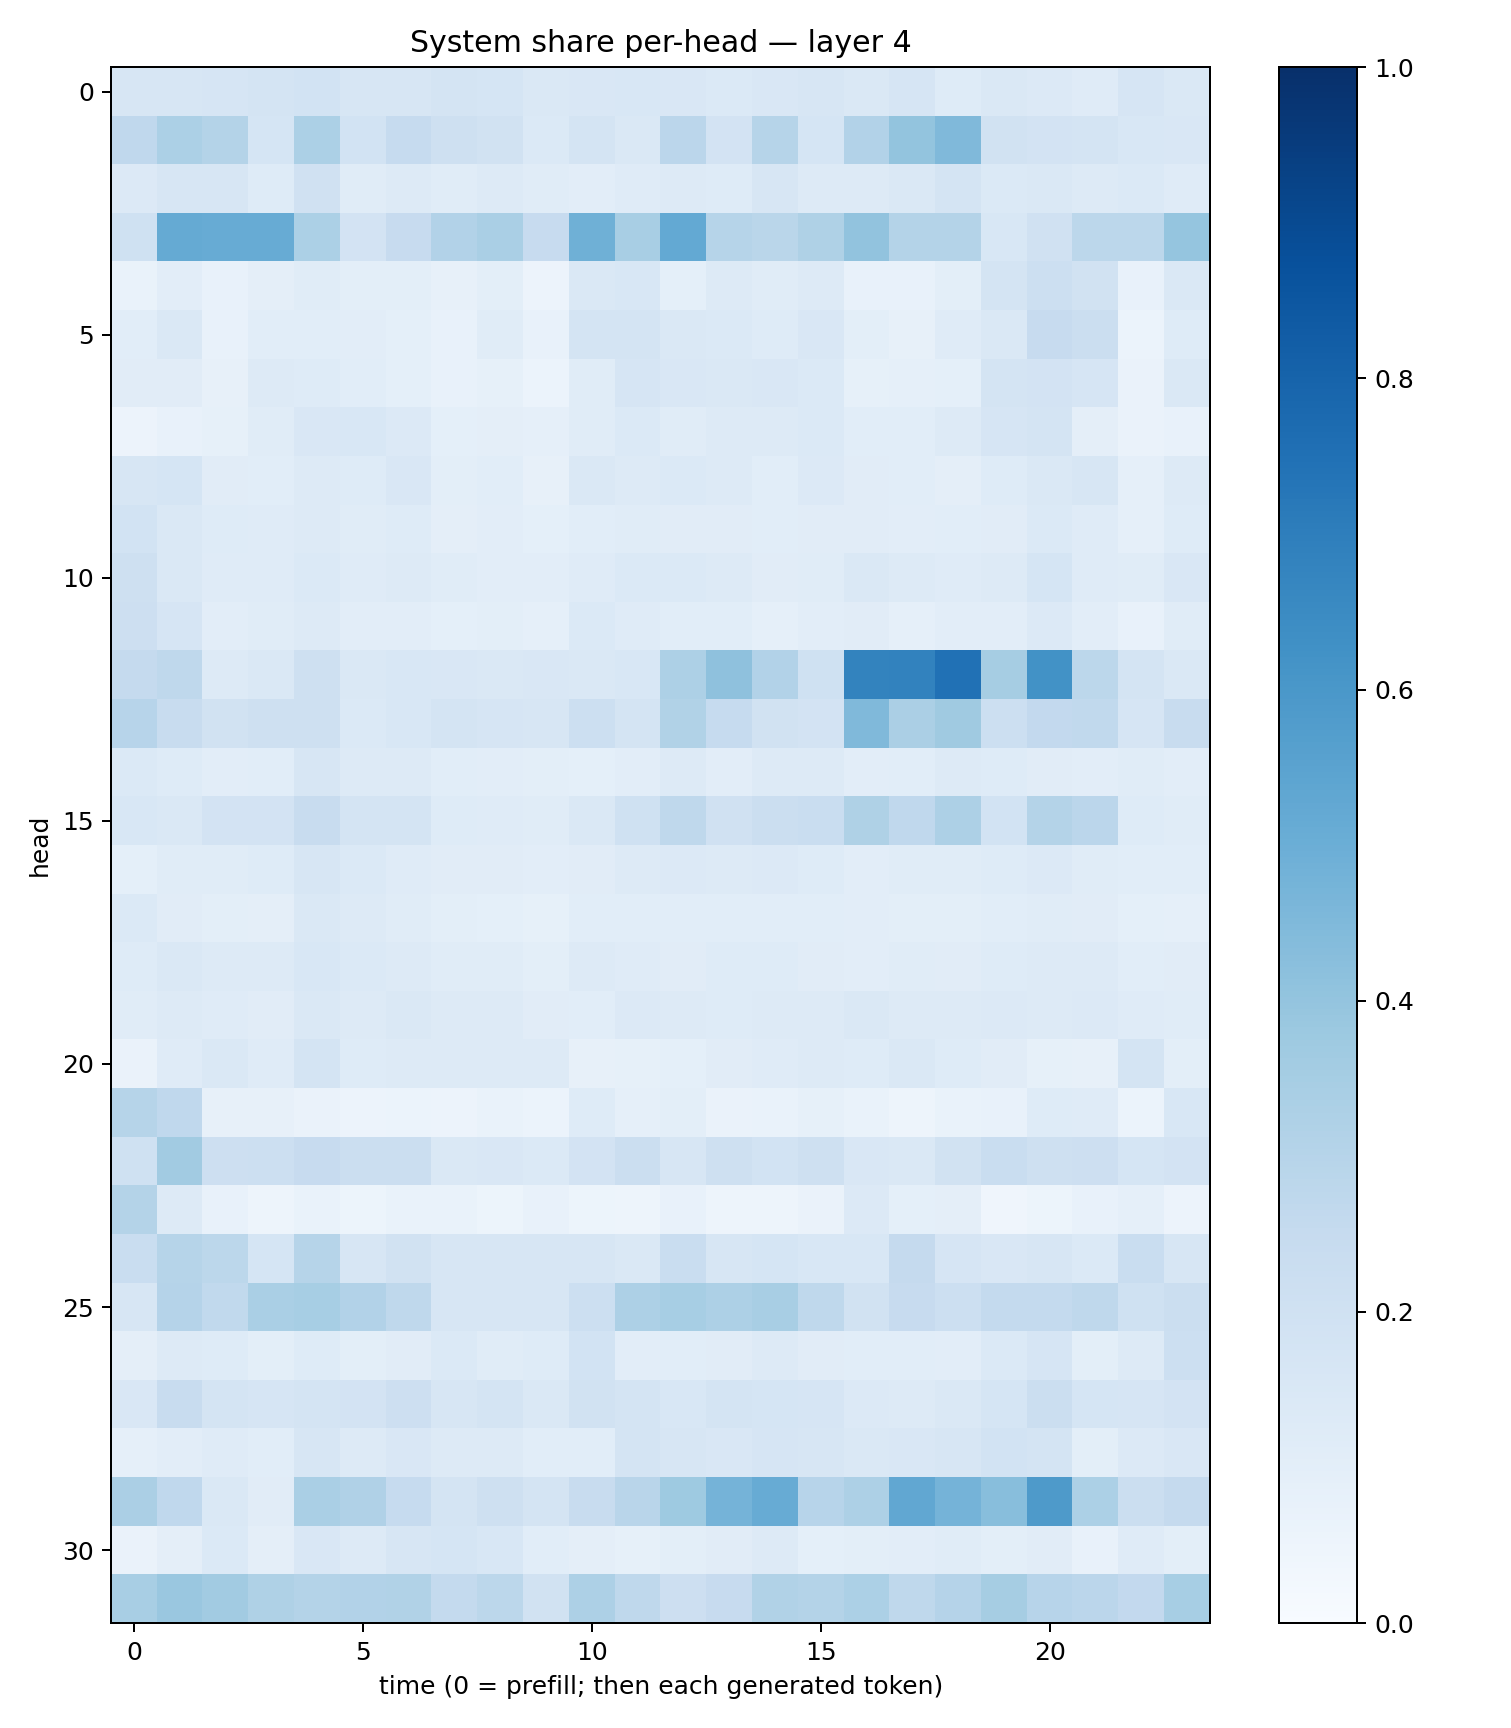

Source data for this figure (header and first rows):
0.1587578, 0.16162628, 0.16410048, 0.17342004, 0.18394904, 0.1584977, 0.1608175, 0.17710108, 0.17138745, 0.14696068, 0.15029751, 0.1552372, 0.15169995, 0.13715117, 0.15115269, 0.16177273, 0.14435814, 0.16540633, 0.1236861, 0.14187978, 0.13348569, 0.1176091, 0.16463462, 0.14312036
0.267, 0.3289, 0.306, 0.1711, 0.3282, 0.1863, 0.2467, 0.2087, 0.1931, 0.1368, 0.175, 0.148, 0.2846, 0.1835, 0.3, 0.1702, 0.3103, 0.4006, 0.448, 0.1918, 0.1831, 0.1782, 0.154, 0.1498
0.1352, 0.1583, 0.157, 0.123, 0.1985, 0.1143, 0.129, 0.1162, 0.1262, 0.1151, 0.1041, 0.118, 0.1282, 0.1237, 0.1639, 0.1306, 0.1289, 0.1472, 0.1783, 0.1404, 0.1481, 0.1269, 0.1389, 0.1187
0.2012, 0.5162, 0.5091, 0.5105, 0.3309, 0.1832, 0.2424, 0.3105, 0.3395, 0.2429, 0.489, 0.3401, 0.5211, 0.2976, 0.2852, 0.3217, 0.4026, 0.3058, 0.3082, 0.1562, 0.1979, 0.2781, 0.2811, 0.398
0.06743, 0.1029, 0.07789, 0.09566, 0.1139, 0.09864, 0.09915, 0.08079, 0.09776, 0.05608, 0.1419, 0.155, 0.09085, 0.1262, 0.1153, 0.1269, 0.07142, 0.07727, 0.1004, 0.1759, 0.2159, 0.1894, 0.07335, 0.1429
0.1091, 0.1475, 0.07295, 0.1082, 0.107, 0.103, 0.09169, 0.07693, 0.1162, 0.07439, 0.1733, 0.1726, 0.1444, 0.1373, 0.1235, 0.149, 0.1007, 0.08065, 0.1196, 0.1479, 0.2424, 0.2258, 0.06087, 0.1229
0.1095, 0.113, 0.08004, 0.1261, 0.1217, 0.1069, 0.09034, 0.07087, 0.08372, 0.05918, 0.1142, 0.1671, 0.1488, 0.1472, 0.1493, 0.1397, 0.08433, 0.08829, 0.09149, 0.1732, 0.1826, 0.1673, 0.06581, 0.1415
0.05539, 0.07058, 0.08519, 0.1152, 0.1486, 0.1538, 0.1344, 0.0906, 0.09417, 0.08672, 0.1149, 0.1399, 0.114, 0.1326, 0.1265, 0.1393, 0.1071, 0.1086, 0.1284, 0.1665, 0.1739, 0.09686, 0.06508, 0.07545
0.1631, 0.1711, 0.11, 0.1068, 0.1324, 0.1225, 0.1513, 0.09983, 0.1079, 0.08141, 0.1418, 0.13, 0.1388, 0.1299, 0.1076, 0.1341, 0.111, 0.1076, 0.09736, 0.1226, 0.1429, 0.1573, 0.08646, 0.1259
0.1853, 0.1452, 0.1225, 0.1203, 0.1274, 0.1149, 0.1232, 0.09747, 0.1031, 0.09337, 0.1057, 0.1136, 0.1107, 0.1122, 0.107, 0.1104, 0.1132, 0.1039, 0.1065, 0.1122, 0.1398, 0.1184, 0.08969, 0.1222
0.2083, 0.142, 0.1199, 0.1173, 0.1377, 0.1186, 0.1277, 0.1138, 0.1034, 0.1023, 0.1184, 0.137, 0.1373, 0.1294, 0.1121, 0.1163, 0.1462, 0.1273, 0.1209, 0.1258, 0.1706, 0.1207, 0.1169, 0.1511
0.213, 0.1655, 0.1047, 0.1148, 0.1287, 0.1032, 0.1023, 0.09009, 0.09885, 0.08902, 0.137, 0.1189, 0.1057, 0.1072, 0.08864, 0.1035, 0.1097, 0.08825, 0.1053, 0.1048, 0.134, 0.1046, 0.07336, 0.1139
0.252, 0.2715, 0.1288, 0.1423, 0.2094, 0.1449, 0.1532, 0.1491, 0.1455, 0.1498, 0.1415, 0.1542, 0.3264, 0.4123, 0.3106, 0.2, 0.6776, 0.6816, 0.7466, 0.3511, 0.6225, 0.2788, 0.1767, 0.1462
0.2967, 0.2367, 0.1948, 0.2099, 0.2083, 0.1396, 0.1544, 0.1775, 0.165, 0.1574, 0.2181, 0.1785, 0.3143, 0.2476, 0.1897, 0.1826, 0.4459, 0.3322, 0.3687, 0.217, 0.2592, 0.2639, 0.1645, 0.2404
0.1393, 0.1227, 0.1034, 0.1056, 0.1569, 0.1258, 0.1308, 0.1075, 0.1026, 0.09966, 0.09107, 0.1022, 0.1299, 0.1048, 0.1257, 0.1261, 0.1046, 0.1069, 0.128, 0.122, 0.1131, 0.103, 0.1133, 0.1039
0.1551, 0.141, 0.1803, 0.1826, 0.2348, 0.1722, 0.1757, 0.1249, 0.1199, 0.1151, 0.146, 0.2014, 0.2731, 0.1992, 0.2191, 0.2326, 0.3225, 0.2686, 0.3275, 0.1867, 0.3059, 0.284, 0.125, 0.1171
0.0921, 0.1147, 0.1146, 0.1225, 0.1617, 0.137, 0.1176, 0.1111, 0.1117, 0.1018, 0.1128, 0.1309, 0.1345, 0.1297, 0.1361, 0.1215, 0.1039, 0.1161, 0.1156, 0.1229, 0.1353, 0.1155, 0.1086, 0.1062
0.1393, 0.1121, 0.0989, 0.096, 0.1466, 0.1265, 0.1151, 0.09911, 0.0928, 0.08386, 0.1074, 0.1071, 0.1087, 0.1073, 0.1064, 0.1065, 0.1039, 0.09848, 0.09968, 0.1059, 0.1166, 0.1113, 0.09327, 0.08752
0.1235, 0.1422, 0.1291, 0.1308, 0.1542, 0.1404, 0.1317, 0.1145, 0.1156, 0.1008, 0.1273, 0.1182, 0.1113, 0.1241, 0.1221, 0.113, 0.1031, 0.115, 0.112, 0.1216, 0.132, 0.1269, 0.1068, 0.1096
0.1152, 0.1252, 0.1209, 0.1098, 0.1458, 0.1264, 0.1439, 0.1282, 0.1265, 0.1122, 0.1076, 0.134, 0.1262, 0.1217, 0.1267, 0.1307, 0.1418, 0.1302, 0.1296, 0.1359, 0.1323, 0.1349, 0.1197, 0.1155
0.06528, 0.1206, 0.1429, 0.1199, 0.1771, 0.1231, 0.1303, 0.1319, 0.1258, 0.1273, 0.07817, 0.08425, 0.0924, 0.1119, 0.1183, 0.1319, 0.1218, 0.1484, 0.1249, 0.1099, 0.08423, 0.0798, 0.1795, 0.09872
0.2978, 0.2675, 0.0815, 0.0794, 0.06251, 0.05796, 0.05911, 0.05777, 0.06909, 0.05894, 0.1245, 0.08765, 0.09934, 0.0626, 0.06939, 0.08521, 0.06862, 0.04986, 0.06905, 0.07088, 0.125, 0.1197, 0.061, 0.1539
0.2029, 0.3631, 0.2146, 0.2159, 0.2453, 0.224, 0.2205, 0.1477, 0.1507, 0.1385, 0.1829, 0.223, 0.159, 0.2087, 0.1874, 0.2075, 0.1488, 0.144, 0.1899, 0.2337, 0.2059, 0.2145, 0.1701, 0.182
0.3064, 0.1287, 0.07115, 0.04778, 0.06923, 0.05256, 0.06646, 0.06918, 0.05417, 0.07062, 0.05355, 0.04994, 0.07554, 0.0489, 0.05049, 0.06253, 0.1352, 0.09078, 0.09419, 0.04125, 0.05154, 0.07192, 0.08834, 0.05714
0.2309, 0.298, 0.2778, 0.1715, 0.2991, 0.1568, 0.1933, 0.1634, 0.1613, 0.1601, 0.1578, 0.1472, 0.2329, 0.1596, 0.1716, 0.1542, 0.1561, 0.2538, 0.1643, 0.1485, 0.1612, 0.1384, 0.234, 0.1578
0.1619, 0.3019, 0.2648, 0.3361, 0.3473, 0.3125, 0.2706, 0.1581, 0.1584, 0.157, 0.2163, 0.3254, 0.3466, 0.3273, 0.3422, 0.2716, 0.1897, 0.2428, 0.2185, 0.2573, 0.2559, 0.2712, 0.1997, 0.2214
0.09747, 0.1281, 0.1236, 0.09835, 0.1212, 0.1012, 0.1112, 0.1374, 0.1162, 0.1218, 0.1848, 0.1037, 0.1063, 0.1094, 0.1309, 0.1095, 0.1083, 0.1091, 0.1047, 0.1386, 0.1646, 0.1002, 0.1287, 0.2178
0.1523, 0.2409, 0.177, 0.167, 0.176, 0.1824, 0.2128, 0.1595, 0.1722, 0.1437, 0.1947, 0.1751, 0.1539, 0.1727, 0.1705, 0.1667, 0.1336, 0.1293, 0.1457, 0.1691, 0.2227, 0.1713, 0.1667, 0.1826
0.0864, 0.1042, 0.1178, 0.1091, 0.1601, 0.1318, 0.1486, 0.1264, 0.1253, 0.108, 0.1063, 0.177, 0.1627, 0.1512, 0.1648, 0.1599, 0.1447, 0.1489, 0.1629, 0.1848, 0.1794, 0.1014, 0.136, 0.1517
0.3328, 0.2684, 0.1454, 0.11, 0.339, 0.3175, 0.2478, 0.1767, 0.207, 0.1793, 0.2375, 0.2929, 0.3732, 0.4737, 0.5084, 0.2932, 0.3278, 0.5299, 0.4742, 0.4278, 0.5871, 0.3309, 0.2224, 0.2523
0.06412, 0.09557, 0.1387, 0.0976, 0.151, 0.1299, 0.1591, 0.1711, 0.1524, 0.1091, 0.097, 0.08252, 0.09979, 0.1117, 0.1253, 0.09284, 0.1015, 0.1032, 0.1135, 0.1001, 0.1102, 0.07328, 0.1195, 0.0998
0.3418, 0.3852, 0.362, 0.3228, 0.3066, 0.311, 0.3153, 0.2548, 0.2802, 0.1908, 0.3271, 0.273, 0.2148, 0.2452, 0.3158, 0.3064, 0.3315, 0.2721, 0.3033, 0.3478, 0.2955, 0.282, 0.26, 0.3448
